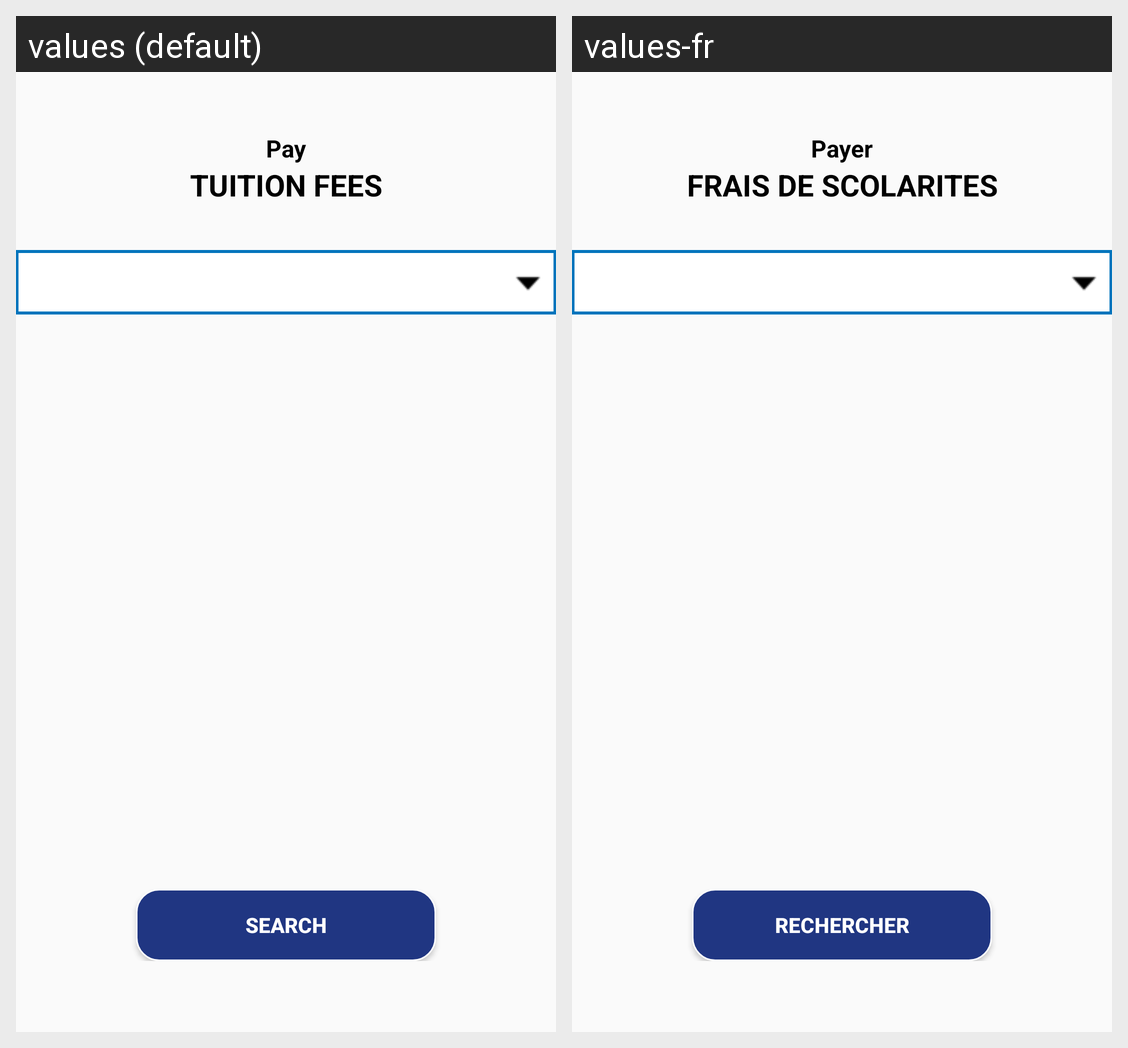

Strings drawn on this Android screen and how each of the app's shown locales translates them:
Android screen res/layout/fragment_second_tutionfees.xml rendered under 2 locales, left to right: values (default), values-fr. Device: Nexus 5 (rendered at 1080×1920; each locale shown at half size, 540×960, under a caption strip naming it); theme AppTheme.
Strings drawn on this screen, with the default value and each locale's value (text and hints the layout hard-codes, and strings that could not be matched under every locale, appear in the picture but are not listed):

pay
  values: Pay
  values-fr: Payer

tution_fees_capital
  values: TUITION FEES
  values-fr: FRAIS DE SCOLARITES

searchNew
  values: SEARCH
  values-fr: RECHERCHER
